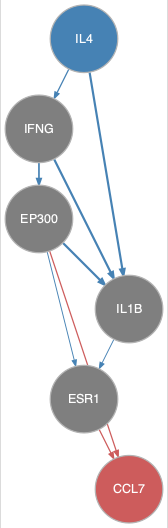

Data behind this chart, as committed beside it:
from	to
EP300	ESR1
EP300	IL1B
IFNG	EP300
IFNG	IL1B
IL1B	ESR1
IL4	IFNG
IL4	IL1B
EP300	CCL7
ESR1	CCL7
